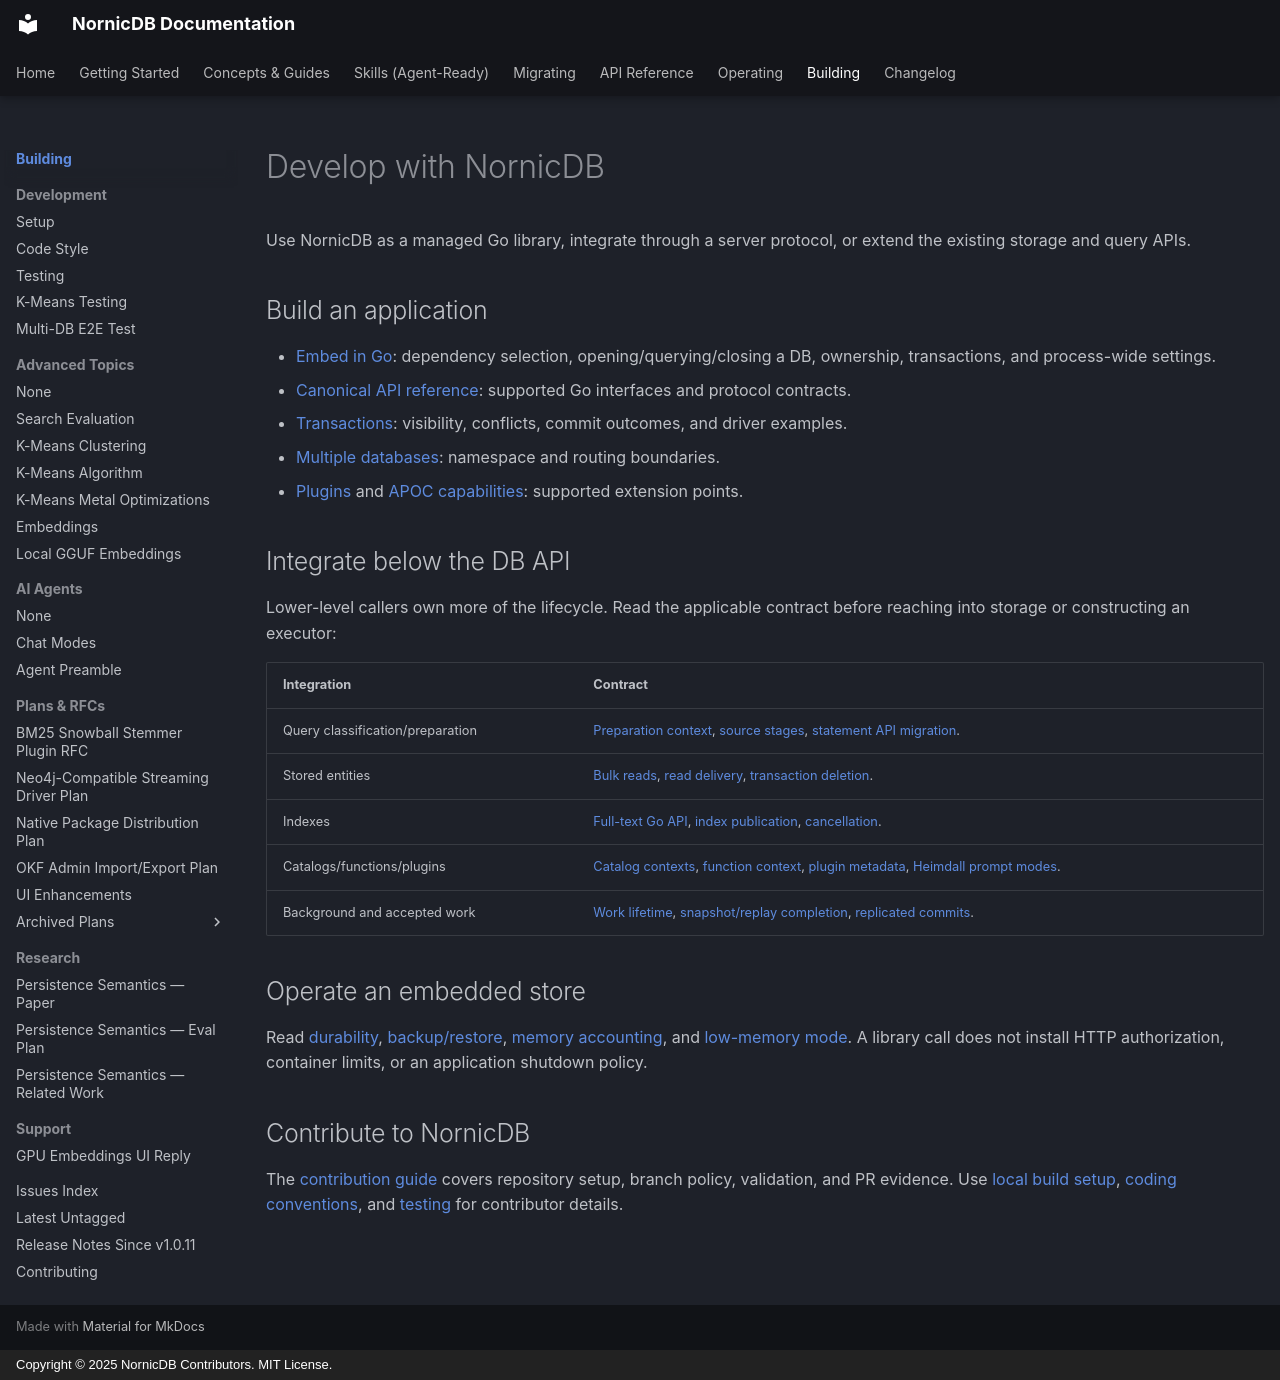

repository: orneryd/NornicDB · page: development/index.html · generator: mkdocs · copyright: Copyright © 2025 NornicDB Contributors. MIT License.

# Develop with NornicDB

Use NornicDB as a managed Go library, integrate through a server protocol, or extend the existing storage and query APIs.

## Build an application

- [Embed in Go](embedding.md): dependency selection, opening/querying/closing a DB, ownership, transactions, and process-wide settings.
- [Canonical API reference](../api-reference/README.md): supported Go interfaces and protocol contracts.
- [Transactions](../user-guides/transactions.md): visibility, conflicts, commit outcomes, and driver examples.
- [Multiple databases](../user-guides/multi-database.md): namespace and routing boundaries.
- [Plugins](../features/plugin-system.md) and [APOC capabilities](../features/apoc-procedure-capabilities.md): supported extension points.

## Integrate below the DB API

Lower-level callers own more of the lifecycle. Read the applicable contract before reaching into storage or constructing an executor:

| Integration | Contract |
| --- | --- |
| Query classification/preparation | [Preparation context](cypher-preparation-context-api.md), [source stages](cypher-source-stage-api.md), [statement API migration](../api-reference/README.md#embedded-go-query-readers-v1-4-4-migration). |
| Stored entities | [Bulk reads](storage-bulk-read-go-api.md), [read delivery](storage-read-delivery.md), [transaction deletion](transaction-node-deletion-api.md). |
| Indexes | [Full-text Go API](fulltext-index-api.md), [index publication](index-publication.md), [cancellation](index-read-cancellation.md). |
| Catalogs/functions/plugins | [Catalog contexts](catalog-context-api.md), [function context](function-context-go-api.md), [plugin metadata](plugin-host-metadata-api.md), [Heimdall prompt modes](heimdall-prompt-modes-go-api.md). |
| Background and accepted work | [Work lifetime](work-lifetime.md), [snapshot/replay completion](replay-snapshot-completion.md), [replicated commits](replicated-entity-commits.md). |

## Operate an embedded store

Read [durability](../operations/durability.md), [backup/restore](../operations/backup-restore.md), [memory accounting](../operations/memory-management.md), and [low-memory mode](../operations/low-memory-mode.md). A library call does not install HTTP authorization, container limits, or an application shutdown policy.

## Contribute to NornicDB

The [contribution guide](contributing.md) covers repository setup, branch policy, validation, and PR evidence. Use [local build setup](setup.md), [coding conventions](code-style.md), and [testing](testing.md) for contributor details.
